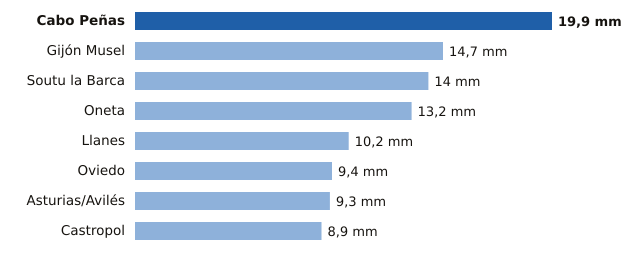

The table this chart was drawn from, first rows:
estacion, provincia, mm
Cabo Peñas, Asturias, 19.9
Gijón Musel, Asturias, 14.7
Soutu la Barca, Asturias, 14.0
Oneta, Asturias, 13.2
Llanes, Asturias, 10.2
Oviedo, Asturias, 9.4
Asturias/Avilés, Asturias, 9.3
Castropol, Asturias, 8.9
